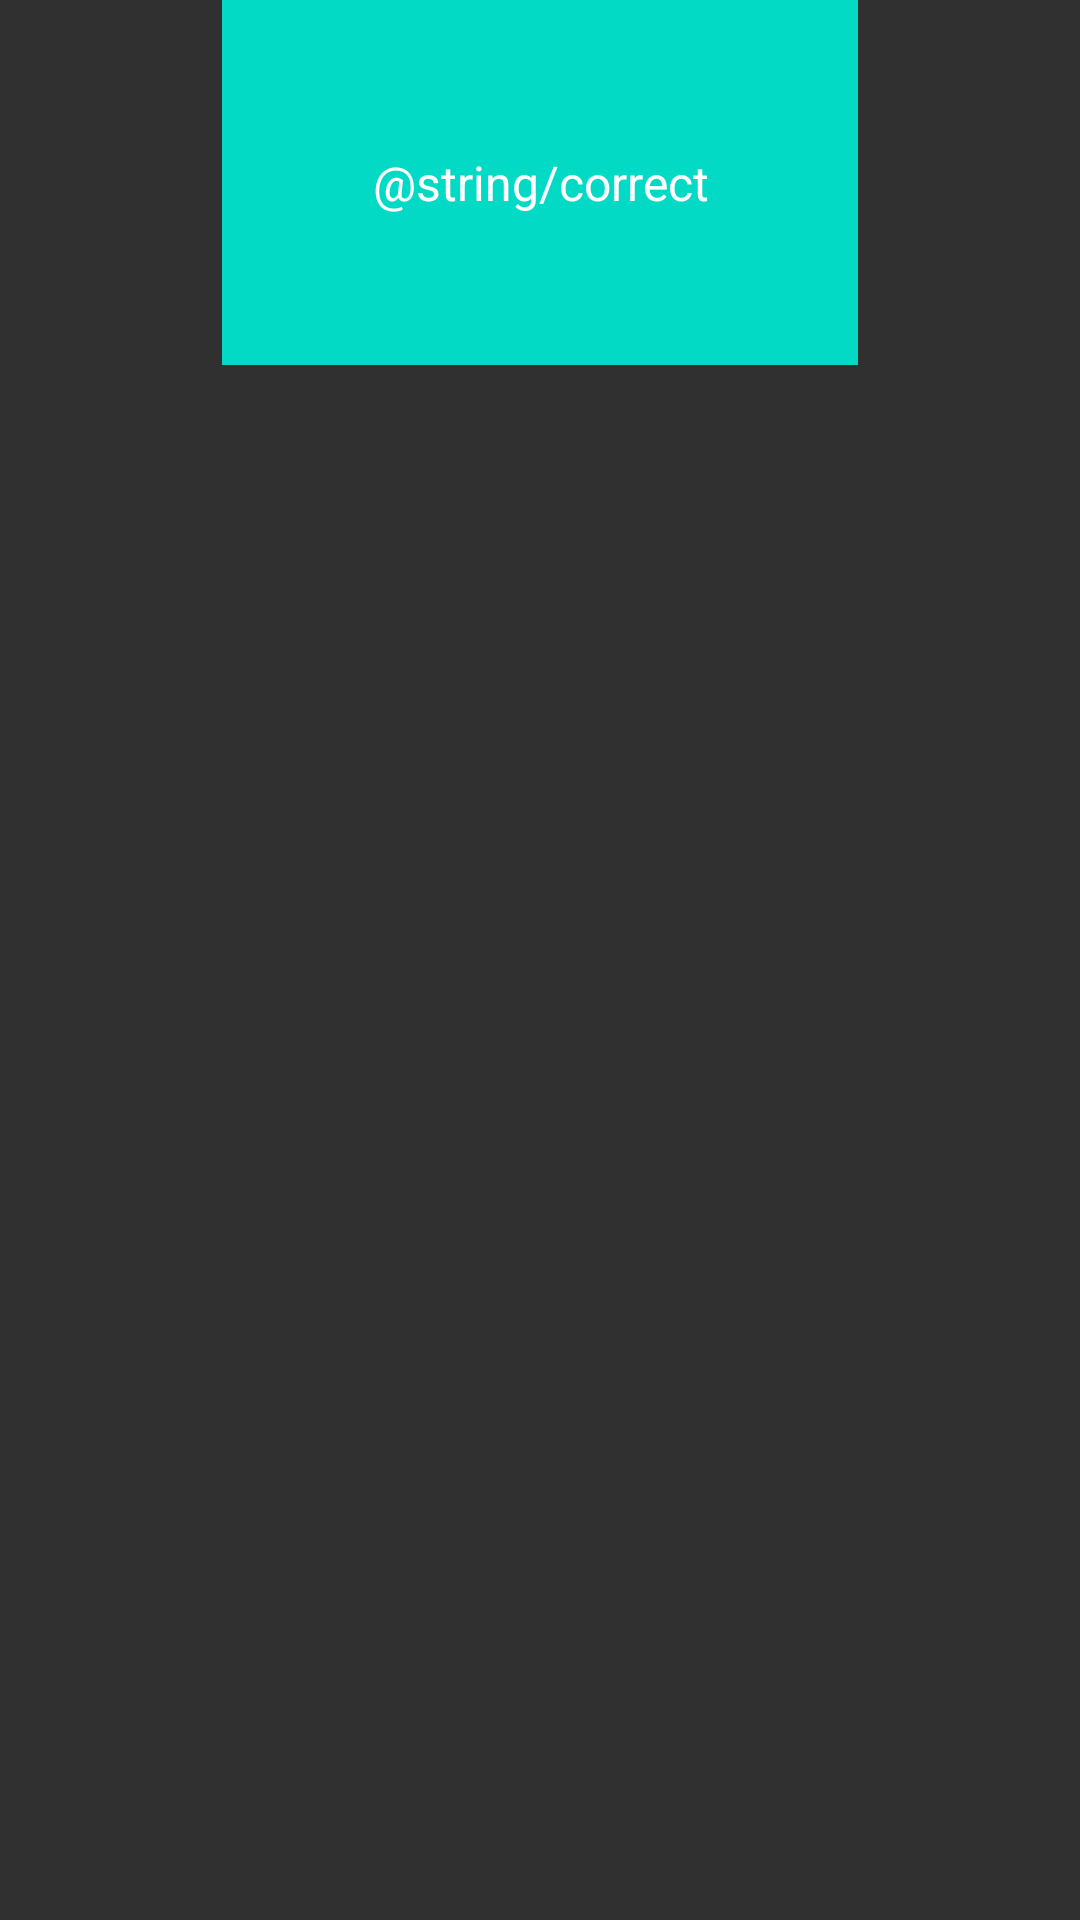

Android layout source for this screen:
<!-- AndroidManifest.xml: application theme AppTheme -->
<!-- res/layout/toast_correct.xml -->
<?xml version="1.0" encoding="utf-8"?>
<LinearLayout xmlns:android="http://schemas.android.com/apk/res/android"
    android:id="@+id/llCustom"
    android:layout_width="match_parent"
    android:layout_height="match_parent"
    android:orientation="vertical">

    <TextView
        android:layout_width="wrap_content"
        android:layout_height="wrap_content"
        android:layout_gravity="center"
        android:background="@color/colorAccent"
        android:drawablePadding="5dp"
        android:gravity="center"
        android:padding="50dp"
        android:text="@string/correct"
        android:textColor="@android:color/white"
        android:textSize="16sp" />

</LinearLayout>
<!-- resources referenced by this layout -->
<resources>
  <style name="AppTheme" parent="Theme.AppCompat">
          
    
          <item name="colorPrimary">#00FF00</item>
          <item name="colorPrimaryDark">@color/colorPrimaryDark</item>
          <item name="colorAccent">@color/colorAccent</item>
      </style>
  <!-- not gathered from this repository: default colours our renderer supplied (Android Studio template values) -->
  <color name="colorPrimaryDark">#FF3700B3</color>
  <color name="colorAccent">#FF03DAC5</color>
</resources>
